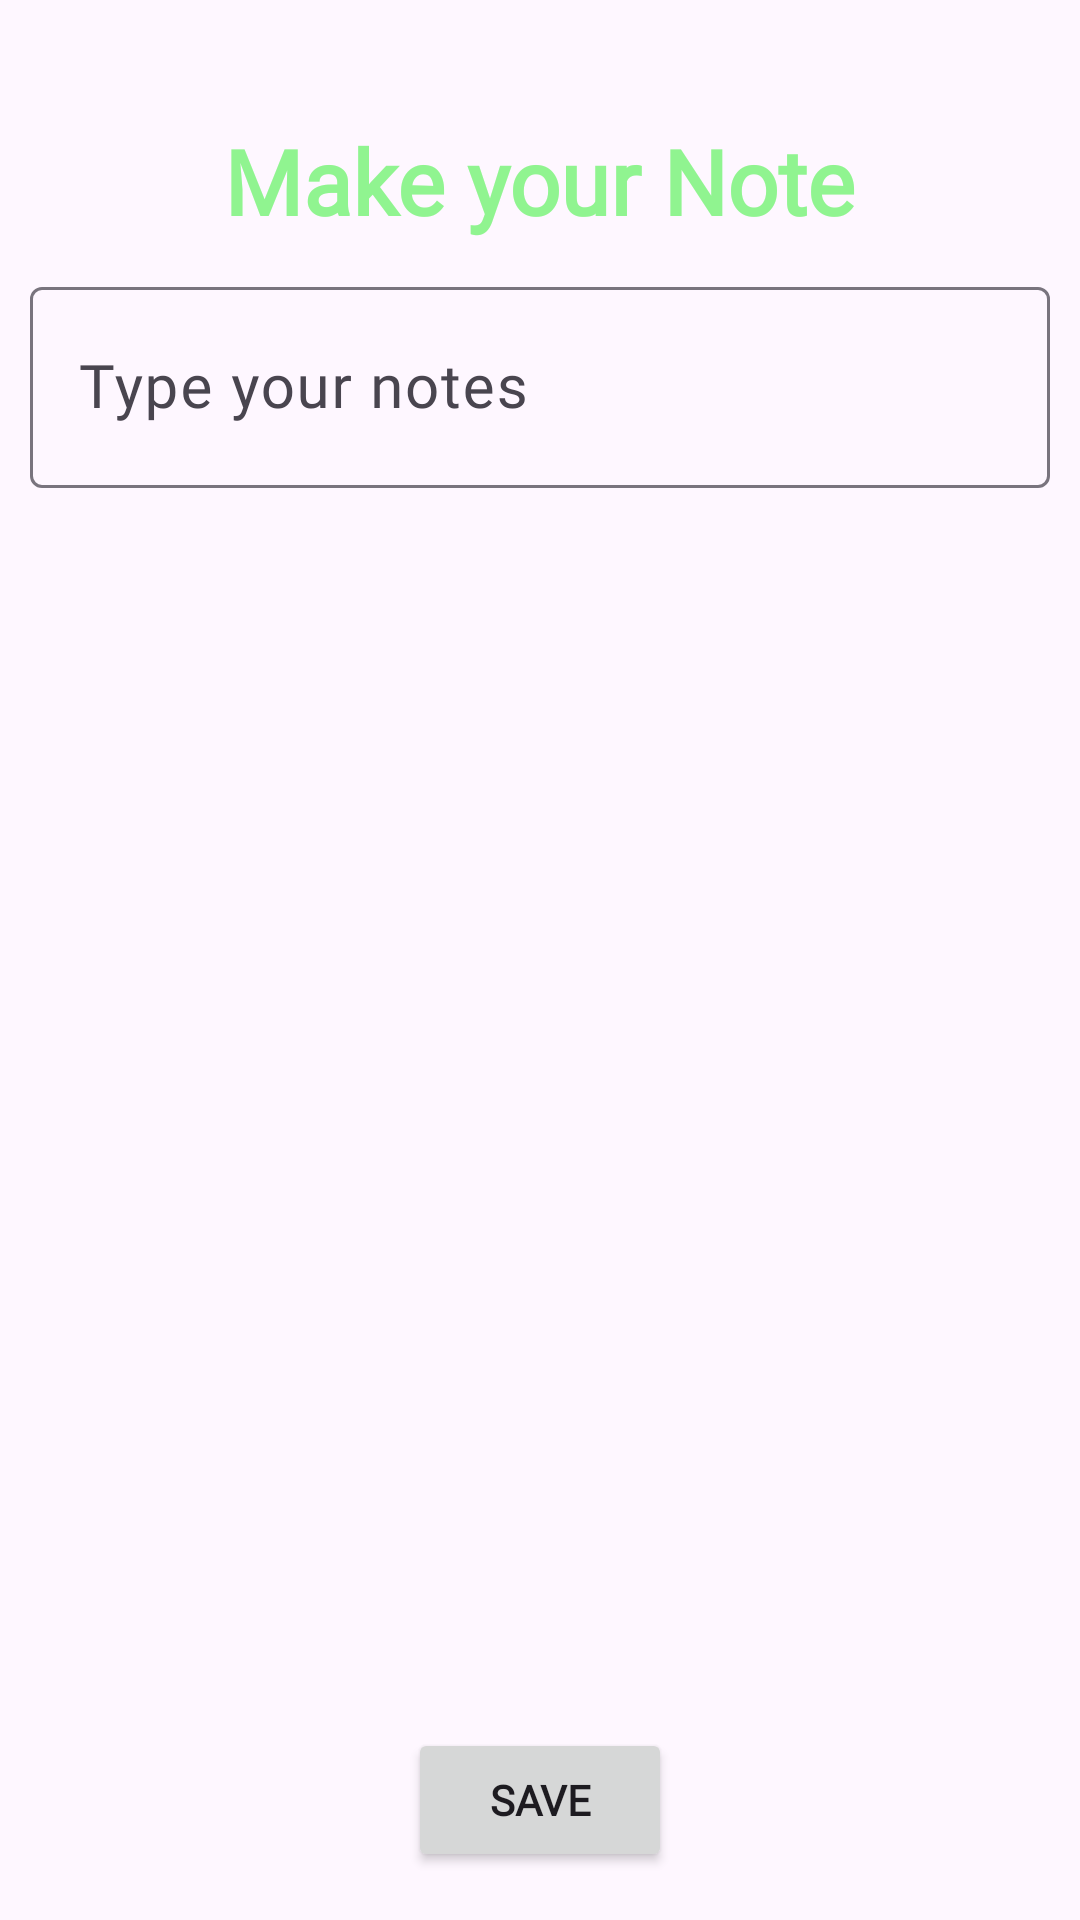

Layout XML and referenced resources for this Android screen:
<!-- AndroidManifest.xml: application theme Theme.SqlLite -->
<!-- res/layout/activity_notes.xml -->
<?xml version="1.0" encoding="utf-8"?>
<RelativeLayout xmlns:android="http://schemas.android.com/apk/res/android"
    xmlns:app="http://schemas.android.com/apk/res-auto"
    xmlns:tools="http://schemas.android.com/tools"
    android:layout_width="match_parent"
    android:layout_height="match_parent"
    tools:context=".NotesActivity">
<LinearLayout
    android:layout_width="match_parent"
    android:layout_height="match_parent"
    android:orientation="vertical">
    <TextView
        android:id="@+id/textView"
        android:layout_width="wrap_content"
        android:layout_height="wrap_content"
        android:layout_marginTop="40dp"
        android:fontFamily="@font/advent_pro_medium"
        android:text="@string/make_your_note"
        android:textColor="#90F490"
        android:layout_gravity="center"
        android:textSize="30sp"
        android:textStyle="bold"
        app:layout_constraintBottom_toBottomOf="@+id/textInputLayout"
        app:layout_constraintEnd_toEndOf="parent"
        app:layout_constraintHorizontal_bias="0.541"
        app:layout_constraintStart_toStartOf="parent"
        app:layout_constraintTop_toTopOf="parent"
        app:layout_constraintVertical_bias="0.034" />



        <com.google.android.material.textfield.TextInputLayout
            android:id="@+id/textInputLayout"
            android:layout_width="match_parent"
            android:layout_height="wrap_content"
            android:layout_margin="10dp"
            app:layout_constraintBottom_toBottomOf="parent"
            app:layout_constraintStart_toStartOf="parent">

            <com.google.android.material.textfield.TextInputEditText
                android:layout_width="match_parent"
                android:layout_height="wrap_content"
                android:id="@+id/note"
                android:fontFamily="@font/advent_pro_medium"
                android:hint="Type your notes"
                android:textSize="20sp"
                android:padding="20dp"
                android:textColor="#EFBE6A"
                android:textColorHint="#3799FB" />

        </com.google.android.material.textfield.TextInputLayout>
</LinearLayout>
        <Button
            android:layout_width="wrap_content"
            android:layout_height="wrap_content"
            android:layout_alignParentBottom="true"
            android:layout_centerHorizontal="true"
            android:layout_marginBottom="16dp"
            android:id="@+id/save"
        android:fontFamily="@font/advent_pro_medium"
        android:onClick="save"
        android:text="Save"
        android:textStyle="bold" />
</RelativeLayout>
<!-- resources referenced by this layout -->
<resources>
  <string name="make_your_note">Make your Note</string>
  <style name="Theme.SqlLite" parent="Base.Theme.SqlLite" />
  <style name="Base.Theme.SqlLite" parent="Theme.Material3.DayNight.NoActionBar">
  
      </style>
</resources>
